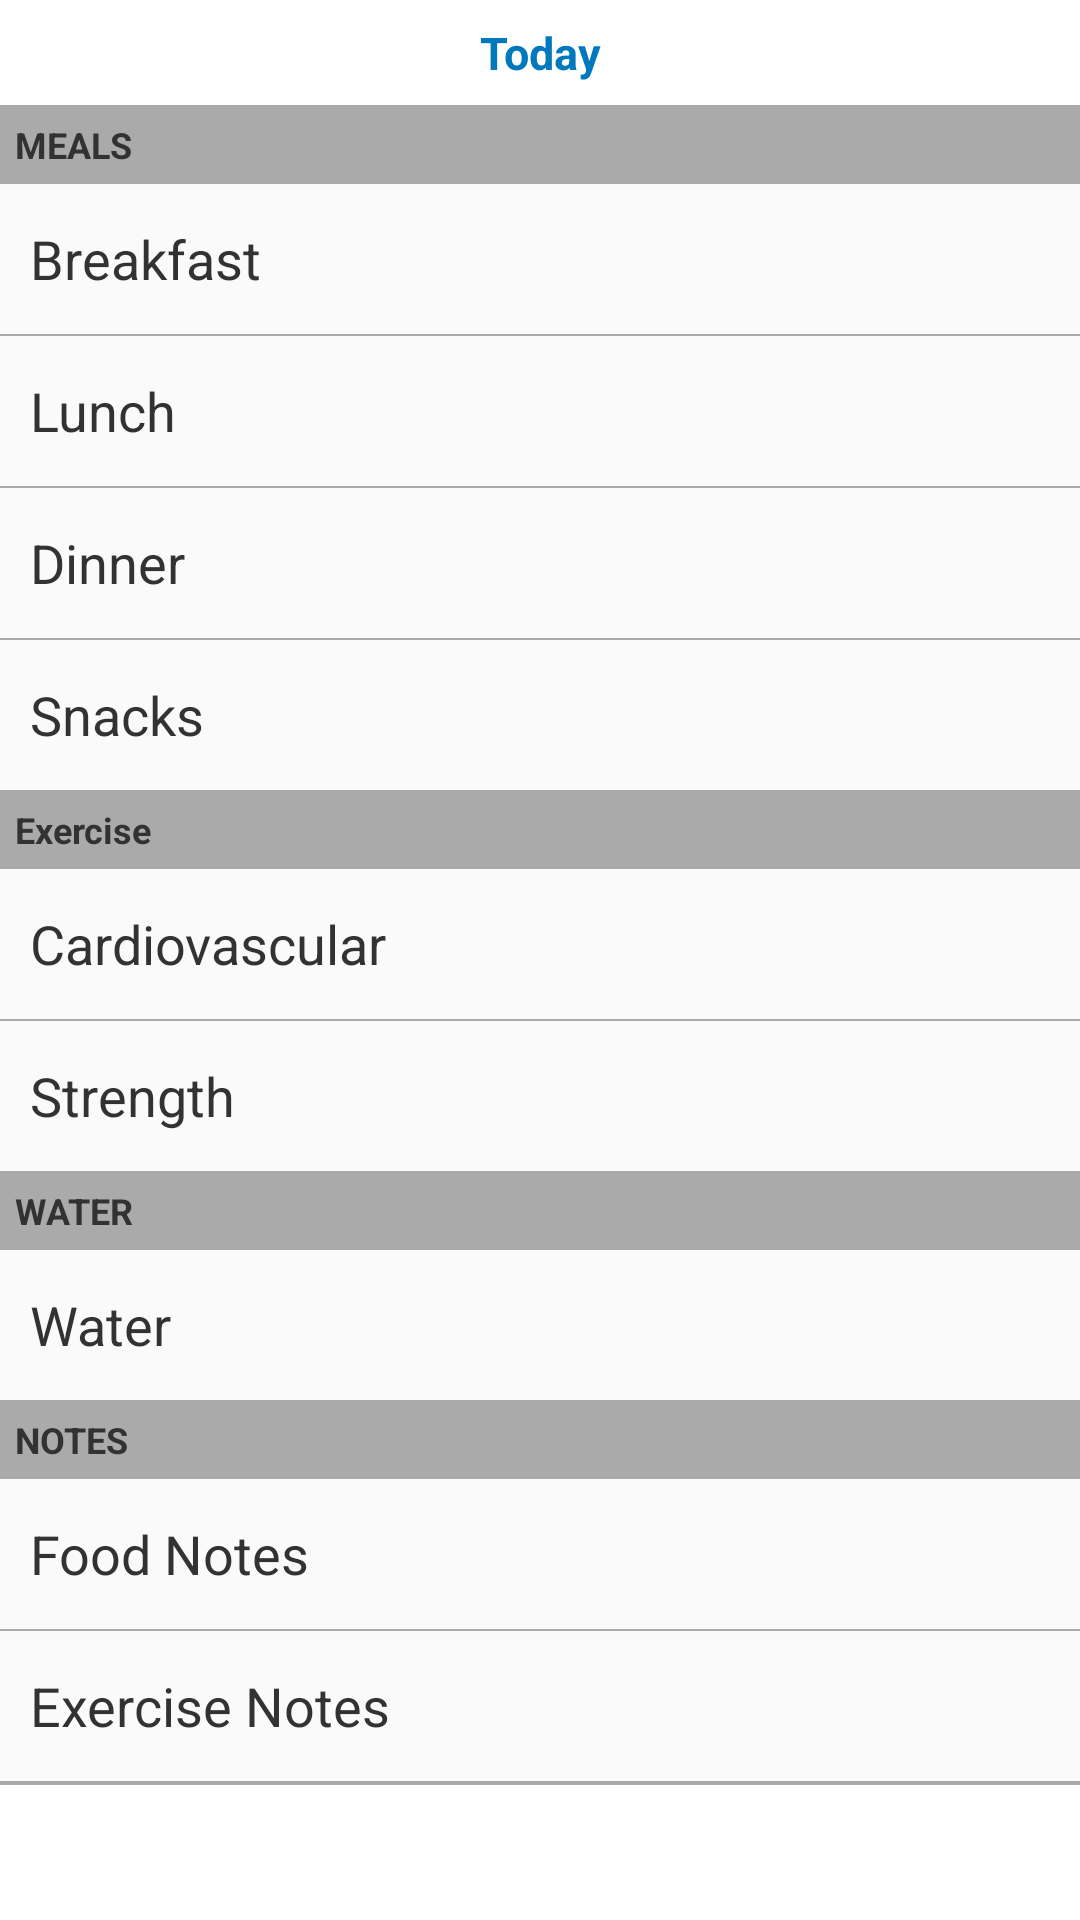

This screen was rendered from an Android layout file. Write that file and the resources it references.
<!-- AndroidManifest.xml: application theme AppTheme -->
<!-- res/layout/activity_add_entry.xml -->
<?xml version="1.0" encoding="utf-8"?>

<ScrollView xmlns:android="http://schemas.android.com/apk/res/android"
    android:layout_width="match_parent"		android:layout_height="wrap_content" >
    
	<LinearLayout
	    android:layout_width="match_parent"		 android:layout_height="wrap_content" 
   		android:orientation="vertical"           android:background="@color/low_light_gray"
   		android:divider="@drawable/list_divider" android:showDividers="middle">
    
	    <TextView
	        android:id="@+id/date" 
	        android:layout_width="match_parent" android:layout_height="@dimen/medium_large_entry_height" 
	        android:gravity="center"            android:background="@color/white"
	        android:text="@string/date"         android:textStyle="bold"
	        android:textSize="@dimen/medium_text_size"  
	        android:textColor="@color/my_blue" />
	    <TextView 
	        android:layout_width="match_parent" android:layout_height="@dimen/small_entry_height"
	        android:gravity="center_vertical"   android:background="@color/text_gray"
	        android:text = "@string/meals"      android:textStyle="bold"
	        android:textSize="@dimen/small_text_size" 
	        android:paddingLeft="@dimen/small_padding"/>
	    <TextView 
	        android:layout_width="match_parent" android:layout_height="@dimen/large_entry_height"
	        android:gravity="center_vertical"
	        android:text = "@string/breakfast"  android:textSize="@dimen/medium_large_text_size"
	        android:paddingLeft="@dimen/large_padding"/>
	    <TextView 
	        android:layout_width="match_parent" android:layout_height="@dimen/large_entry_height"
	        android:gravity="center_vertical"
	        android:text = "@string/lunch"      android:textSize="@dimen/medium_large_text_size"
	        android:paddingLeft="@dimen/large_padding"/>
	    <TextView 
	        android:layout_width="match_parent" android:layout_height="@dimen/large_entry_height"
	        android:gravity="center_vertical"	        
	        android:text = "@string/dinner"     android:textSize="@dimen/medium_large_text_size"
	        android:paddingLeft="@dimen/large_padding"/>
	    <TextView 
	        android:layout_width="match_parent" android:layout_height="@dimen/large_entry_height"
	        android:gravity="center_vertical"	       
	        android:text = "@string/snacks"     android:textSize="@dimen/medium_large_text_size"
	        android:paddingLeft="@dimen/large_padding"/>
	    
	    <TextView 
	        android:layout_width="match_parent" android:layout_height="@dimen/small_entry_height"
	        android:gravity="center_vertical"   android:background="@color/text_gray"
	        android:text = "@string/exercise"      android:textStyle="bold"
	        android:textSize="@dimen/small_text_size" 
	        android:paddingLeft="@dimen/small_padding"/>
	    <TextView 
	        android:layout_width="match_parent" android:layout_height="@dimen/large_entry_height"
	        android:gravity="center_vertical"
	        android:text = "@string/cardiovascular"  android:textSize="@dimen/medium_large_text_size"
	        android:paddingLeft="@dimen/large_padding"/>
	    <TextView 
	        android:layout_width="match_parent" android:layout_height="@dimen/large_entry_height"
	        android:gravity="center_vertical"
	        android:text = "@string/strength"      android:textSize="@dimen/medium_large_text_size"
	        android:paddingLeft="@dimen/large_padding"/>
	    
	    <TextView 
	        android:layout_width="match_parent" android:layout_height="@dimen/small_entry_height"
	        android:gravity="center_vertical"   android:background="@color/text_gray"
	        android:text = "@string/water_upcase"      android:textStyle="bold"
	        android:textSize="@dimen/small_text_size" 
	        android:paddingLeft="@dimen/small_padding"/>
	    <TextView 
	        android:layout_width="match_parent" android:layout_height="@dimen/large_entry_height"
	        android:gravity="center_vertical"
	        android:text = "@string/water"  android:textSize="@dimen/medium_large_text_size"
	        android:paddingLeft="@dimen/large_padding"/>
	   
	    <TextView 
	        android:layout_width="match_parent" android:layout_height="@dimen/small_entry_height"
	        android:gravity="center_vertical"   android:background="@color/text_gray"
	        android:text = "@string/notes"      android:textStyle="bold"
	        android:textSize="@dimen/small_text_size" 
	        android:paddingLeft="@dimen/small_padding"/>
	    <TextView 
	        android:layout_width="match_parent" android:layout_height="@dimen/large_entry_height"
	        android:gravity="center_vertical"
	        android:text = "@string/food_notes"  android:textSize="@dimen/medium_large_text_size"
	        android:paddingLeft="@dimen/large_padding"/>
	    <TextView 
	        android:layout_width="match_parent" android:layout_height="@dimen/large_entry_height"
	        android:gravity="center_vertical"
	        android:text = "@string/exercise_notes"      android:textSize="@dimen/medium_large_text_size"
	        android:paddingLeft="@dimen/large_padding"/>

	    <View android:layout_width="match_parent" android:layout_height="wrap_content"
	        android:background="@drawable/list_divider" />
	</LinearLayout>
</ScrollView>
<!-- resources referenced by this layout -->
<resources>
  <color name="low_light_gray">#FFFAFAFA</color>
  <color name="my_blue">#FF0078BE</color>
  <color name="text_gray">#FFAAAAAA</color>
  <color name="white">#FFFFFFFF</color>
  <dimen name="large_entry_height">50dp</dimen>
  <dimen name="large_padding">10dp</dimen>
  <dimen name="medium_large_entry_height">35dp</dimen>
  <dimen name="medium_large_text_size">18sp</dimen>
  <dimen name="medium_text_size">15sp</dimen>
  <dimen name="small_entry_height">25dp</dimen>
  <dimen name="small_padding">5dp</dimen>
  <dimen name="small_text_size">12sp</dimen>
  <!-- drawable list_divider (drawable-mdpi) -->
  <?xml version="1.0" encoding="utf-8"?>
  
  <shape xmlns:android="http://schemas.android.com/apk/res/android" >
      
      <size android:height="2px" />
      <solid android:color="@color/text_gray" />
      
  </shape>
  <string name="breakfast">Breakfast</string>
  <string name="cardiovascular">Cardiovascular</string>
  <string name="date">Today</string>
  <string name="dinner">Dinner</string>
  <string name="exercise">Exercise</string>
  <string name="exercise_notes">Exercise Notes</string>
  <string name="food_notes">Food Notes</string>
  <string name="lunch">Lunch</string>
  <string name="meals">MEALS</string>
  <string name="notes">NOTES</string>
  <string name="snacks">Snacks</string>
  <string name="strength">Strength</string>
  <string name="water">Water</string>
  <string name="water_upcase">WATER</string>
  <style name="AppTheme" parent="AppBaseTheme">
          
          <item name="android:actionBarStyle">@style/MyActionBar</item>
      </style>
  <style name="AppBaseTheme" parent="android:Theme.Light">
          
      </style>
  <style name="MyActionBar" parent="@android:style/Widget.Holo.Light.ActionBar.Solid.Inverse">
          <item name="android:background">@color/my_blue</item>
      </style>
</resources>
